Run: headless pygame with SDL's dummy video driver; simulated clock (each Clock.tick advances the game by its frame time, no real sleeping); random seed 0; keys injected as events and as key.get_pressed() state; mouse plan: one left click at the window centre at the start of phase 2, then a move to the lower-right quarter at the start of phase 3; restart key R tapped at the start of phases 3 and 4.
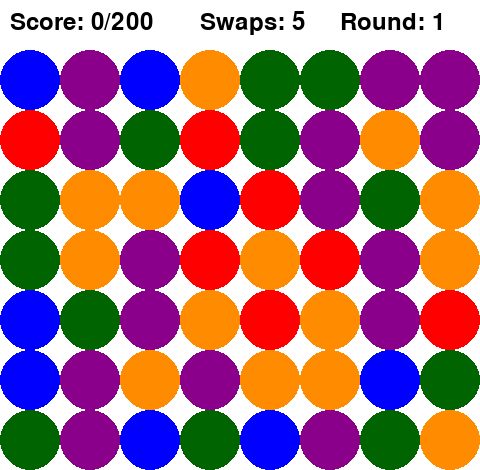
Frame 1 of 4 · flips 1–60 · no input
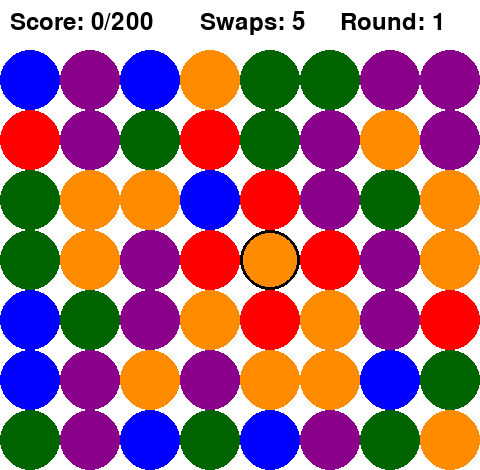
Frame 2 of 4 · flips 61–180 · clicked the window centre · tapped SPACE, RETURN · held RIGHT (→), D
Frame 3 of 4 · flips 181–300 · moved the mouse to the lower-right quarter · tapped R · held DOWN (↓), S · screen unchanged from frame 2, image omitted
Frame 4 of 4 · flips 301–420 · tapped R · held LEFT (←), A, UP (↑), W · screen unchanged from frame 3, image omitted

The pygame program that drew these frames:

import pygame
import random
from pygame.locals import *

pygame.font.init()
# Constants
ROWS = 7
COLS = 8
GEM_SIZE = 60
GEMS = ['A', 'B', 'C', 'D', 'E']
MARGIN = 50
SCREEN_WIDTH = COLS * GEM_SIZE
SCREEN_HEIGHT = ROWS * GEM_SIZE + MARGIN
MESSAGE_FONT = pygame.font.Font(None, 48)
MESSAGE_COLOR = (0, 0, 0)  # Red color for messages

# Colors
WHITE = (255, 255, 255)
GEM_COLORS = {
    'A': (255, 0, 0),   # Red
    'B': (0, 100, 0),   # Green
    'C': (0, 0, 255),   # Blue
    'D': (255, 140, 0),    # Orange
    'E': (139, 0, 139),   # Purple
    '-': (200, 200, 200),
    'A_flash': (255, 100, 100),  # Light Red
    'B_flash': (100, 255, 100),  # Light Green
    'C_flash': (100, 100, 255),  # Light Blue
    'D_flash': (255, 204, 102),  # Light Orange
    'E_flash': (255, 100, 255),  # Light Purple
}

score = 0
swaps = 20
rounds = 1
round_scores = [200, 300, 400, 500]  # Scores required for each round
round_swaps = [5, 7, 10, 12]  # Maximum swaps for each round

# Create a label using Pygame
pygame.init()
screen = pygame.display.set_mode((SCREEN_WIDTH, SCREEN_HEIGHT))
pygame.display.set_caption("Match-3 Game")
font = pygame.font.Font(None, 36)
score_text = font.render(f"Score: {score}/{round_scores[rounds - 1]}", True, (0, 0, 0))
swaps_text = font.render(f"Swaps: {swaps}", True, (0, 0, 0))
round_text = font.render(f"Round: {rounds}", True, (0, 0, 0))

game_won = False
game_lost = False

# Initialize the game board
def initialize_board():
    global score, swaps, rounds
    board = [[random.choice(GEMS) for _ in range(COLS)] for _ in range(ROWS)]
    while check_matches(board, True, None):
        board = [[random.choice(GEMS) for _ in range(COLS)] for _ in range(ROWS)]
    score = 0
    swaps = round_swaps[rounds - 1]
    return board

# Modify the gem rendering position
# Modify the gem rendering position
def draw_board(board, selected_gem):
    screen.fill(WHITE)  # Clear the screen
    for row in range(ROWS):
        for col in range(COLS):
            gem = board[row][col]
            gem_color = GEM_COLORS[gem]
            gem_rect = pygame.Rect(col * GEM_SIZE, (row * GEM_SIZE) + MARGIN, GEM_SIZE, GEM_SIZE)
            pygame.draw.circle(screen, gem_color, gem_rect.center, GEM_SIZE // 2)

            if selected_gem is not None and (row, col) == selected_gem:
                pygame.draw.circle(screen, (0, 0, 0), gem_rect.center, GEM_SIZE // 2, 3)  # Draw a border around the selected gem

    # Update the score, swaps, and round text
    score_text = font.render(f"Score: {score}/{round_scores[rounds - 1]}", True, (0, 0, 0))
    swaps_text = font.render(f"Swaps: {swaps}", True, (0, 0, 0))
    round_text = font.render(f"Round: {rounds}", True, (0, 0, 0))
    screen.blit(score_text, (10, 10))
    screen.blit(swaps_text, (200, 10))
    screen.blit(round_text, (340, 10))

# Swap two gems on the board
def swap(board, row1, col1, row2, col2):
    global swaps
    if swaps > 0:
        swaps -= 1
        board[row1][col1], board[row2][col2] = board[row2][col2], board[row1][col1]
    else:
        # Out of swaps, handle game over or other logic
        pass

def check_matches(board, game_start, selected_gem):
    global score, rounds, swaps, game_won, game_lost
    matches = False
    matching_gems = set()  # Keep track of matching gem positions and colors

    for row in range(ROWS):
        for col in range(COLS):
            gem = board[row][col]
            if gem == ' ':
                continue

            # Lists to store the positions and original colors of matching gems
            horizontal_matches = []
            vertical_matches = []

            # Check horizontally
            for c in range(col, COLS):
                if board[row][c] != gem:
                    break
                if c - col + 1 >= 3:
                    for i in range(col, c + 1):
                        matching_gems.add(((row, i), GEM_COLORS[board[row][i]]))
                    matches = True

            # Check vertically
            for r in range(row, ROWS):
                if board[r][col] != gem:
                    break
                if r - row + 1 >= 3:
                    for i in range(row, r + 1):
                        matching_gems.add(((i, col), GEM_COLORS[board[i][col]]))
                    matches = True

    # Highlight matching gems
    for (r, c), color in matching_gems:
        if not game_start:
            score = score + 10
        color_names = [key for key, value in GEM_COLORS.items() if value == color]
        board[r][c] = f"{color_names[0]}_flash"

    draw_board(board, selected_gem)  # Draw the board with marked gems
    pygame.display.flip()
    if not game_start:
        pygame.time.wait(500)  # Wait for 500 milliseconds (0.5 seconds)

    # Restore the original colors
    for (r, c), color in matching_gems:
        board[r][c] = ' '

    # Check if the player has reached the required score for the current round
    if score >= round_scores[rounds - 1]:
        if rounds < len(round_scores):
            rounds += 1
            swaps = round_swaps[rounds - 1]
            score = 0
            initialize_board()
        else:
            # The player has completed all rounds
            # Handle game over or other logic
            game_won = True
        
    if swaps <= 0 and not game_won:
        # loss
        game_lost = True
    
    return matches

# Apply gravity: Move gems down after matches are cleared
def apply_gravity(board):
    for col in range(COLS):
        for row in range(ROWS - 1, -1, -1):
            if board[row][col] == ' ':
                for above_row in range(row - 1, -1, -1):
                    if board[above_row][col] != ' ':
                        board[row][col], board[above_row][col] = board[above_row][col], board[row][col]
                        break

# Refill the top rows with new gems
def refill_top_rows(board):
    for col in range(COLS):
        for row in range(ROWS - 1, -1, -1):
            if board[row][col] == ' ':
                board[row][col] = random.choice(GEMS)

def play_match3():
    global score, swaps, game_won, game_lost, rounds
    board = initialize_board()

    selected_gem = None  # Store the selected gem position
    clock = pygame.time.Clock()

    running = True
    while running:
        for event in pygame.event.get():
            if event.type == QUIT:
                running = False
            elif event.type == MOUSEBUTTONDOWN:
                col = event.pos[0] // GEM_SIZE
                row = (event.pos[1] - MARGIN) // GEM_SIZE
                if 0 <= row < ROWS and 0 <= col < COLS:
                    if selected_gem is None:
                        selected_gem = (row, col)  # Select the first gem
                    else:
                        # Check if the clicked gem is adjacent to the selected gem
                        if (abs(row - selected_gem[0]) + abs(col - selected_gem[1]) == 1):
                            swap(board, row, col, selected_gem[0], selected_gem[1])
                            selected_gem = None  # Deselect the gem
                        else:
                            selected_gem = None
                            selected_gem = (row, col)
            if event.type == KEYDOWN:
                if event.key == K_r:
                    if game_won or game_lost:  # If the game is in a game over state
                        # Reset game state
                        game_won = False
                        game_lost = False
                        score = 0
                        rounds = 1  # Reset 'rounds' to 1 when restarting
                        swaps = round_swaps[rounds - 1]
                        board = initialize_board()

        # Check matches and increment rounds
        if not game_won and not game_lost:  # Only check when the game is not in a game over state
            if check_matches(board, False, selected_gem):
                apply_gravity(board)
                refill_top_rows(board)

        draw_board(board, selected_gem)
        
        if game_won:
            message = MESSAGE_FONT.render("You Win!", True, MESSAGE_COLOR)
            screen.blit(message, (SCREEN_WIDTH // 2 - 100, SCREEN_HEIGHT // 2 - 50))
            press_r_message = MESSAGE_FONT.render("Press R key to restart", True, MESSAGE_COLOR)
            screen.blit(press_r_message, (SCREEN_WIDTH // 2 - 200, SCREEN_HEIGHT // 2 + 50))

        if game_lost:
            message = MESSAGE_FONT.render("Game Over!", True, MESSAGE_COLOR)
            screen.blit(message, (SCREEN_WIDTH // 2 - 100, SCREEN_HEIGHT // 2 - 50))
            press_r_message = MESSAGE_FONT.render("Press R key to restart", True, MESSAGE_COLOR)
            screen.blit(press_r_message, (SCREEN_WIDTH // 2 - 200, SCREEN_HEIGHT // 2 + 50))

        pygame.display.flip()
        clock.tick(30)

    pygame.quit()

if __name__ == "__main__":
    play_match3()
